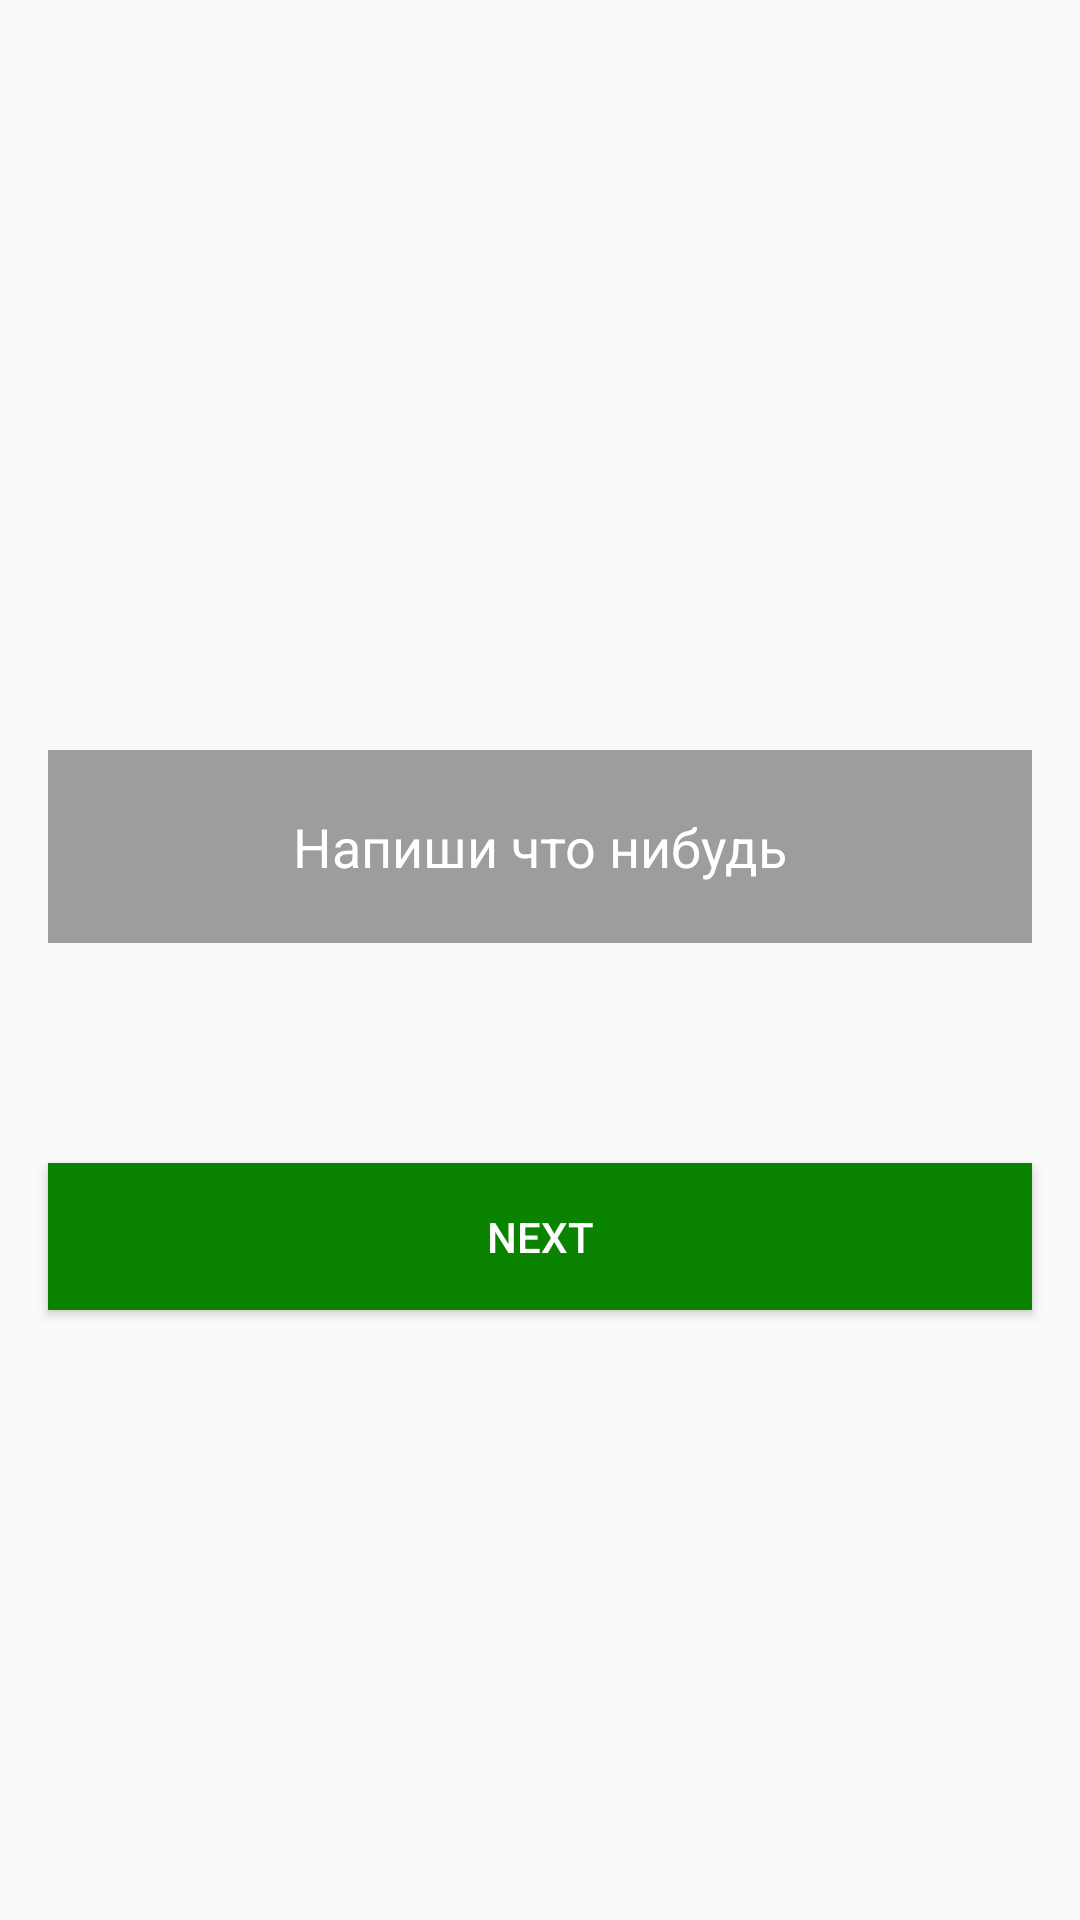

Here is an Android app screen rendered from its layout file. Give the layout XML and the strings, colors and styles it references.
<!-- AndroidManifest.xml: application theme Theme.HwShareDataKotlin -->
<!-- res/layout/activity_main.xml -->
<?xml version="1.0" encoding="utf-8"?>
<androidx.constraintlayout.widget.ConstraintLayout xmlns:android="http://schemas.android.com/apk/res/android"
    xmlns:app="http://schemas.android.com/apk/res-auto"
    xmlns:tools="http://schemas.android.com/tools"
    android:layout_width="match_parent"
    android:layout_height="match_parent"
    tools:context=".MainActivity">

    <EditText
        android:id="@+id/ed_heading"
        android:layout_width="match_parent"
        android:layout_height="wrap_content"
        android:layout_marginStart="16dp"
        android:layout_marginTop="250dp"
        android:layout_marginEnd="16dp"
        android:background="#9E9D9D"
        android:gravity="center_horizontal"
        android:hint="@string/hintFirstActivity"
        android:padding="20dp"
        android:textColorHint="@color/white"
        app:layout_constraintEnd_toEndOf="parent"
        app:layout_constraintStart_toStartOf="parent"
        app:layout_constraintTop_toTopOf="parent" />

    <Button
        android:id="@+id/btn_next"
        android:layout_width="match_parent"
        android:layout_height="wrap_content"
        android:layout_marginStart="16dp"
        android:layout_marginEnd="16dp"
        android:layout_marginBottom="130dp"
        android:background="#0A8301"
        android:drawableEnd="@drawable/ic_forward"
        android:padding="15dp"
        android:text="@string/btnNextFirstActivity"
        android:textColor="@color/white"
        app:layout_constraintBottom_toBottomOf="parent"
        app:layout_constraintEnd_toEndOf="parent"
        app:layout_constraintStart_toStartOf="parent"
        app:layout_constraintTop_toBottomOf="@+id/ed_heading" />

</androidx.constraintlayout.widget.ConstraintLayout>
<!-- resources referenced by this layout -->
<resources>
  <string name="btnNextFirstActivity">Next</string>
  <string name="hintFirstActivity">Напиши что нибудь</string>
  <style name="Theme.HwShareDataKotlin" parent="Theme.MaterialComponents.DayNight.NoActionBar.Bridge">
          
          <item name="colorPrimary">@color/purple_500</item>
          <item name="colorPrimaryVariant">@color/purple_700</item>
          <item name="colorOnPrimary">@color/white</item>
          
          <item name="colorSecondary">@color/teal_200</item>
          <item name="colorSecondaryVariant">@color/teal_700</item>
          <item name="colorOnSecondary">@color/black</item>
          
          <item name="android:statusBarColor" tools:targetApi="l">?attr/colorPrimaryVariant</item>
          
      </style>
  <!-- not gathered from this repository: default colours our renderer supplied (Android Studio template values) -->
  <color name="purple_500">#FF6200EE</color>
  <color name="purple_700">#FF3700B3</color>
  <color name="teal_200">#FF03DAC5</color>
  <color name="teal_700">#FF018786</color>
  <color name="black">#FF000000</color>
  <color name="white">#FFFFFFFF</color>
</resources>
